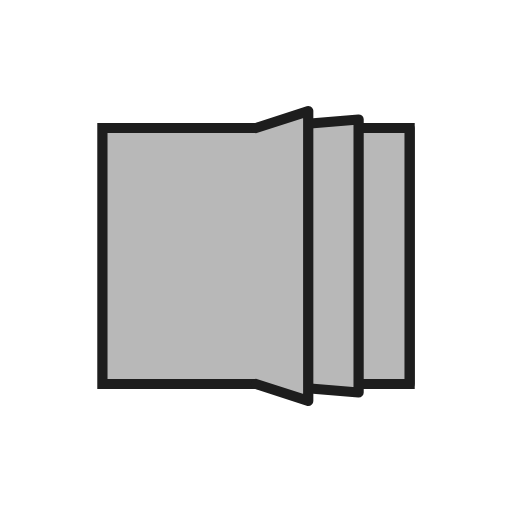
t = 0.00 s
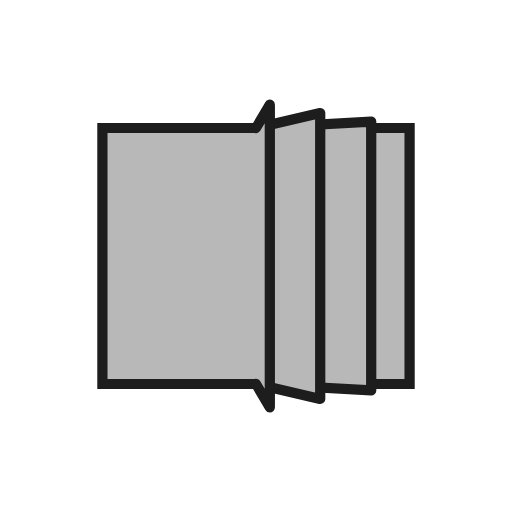
t = 0.13 s
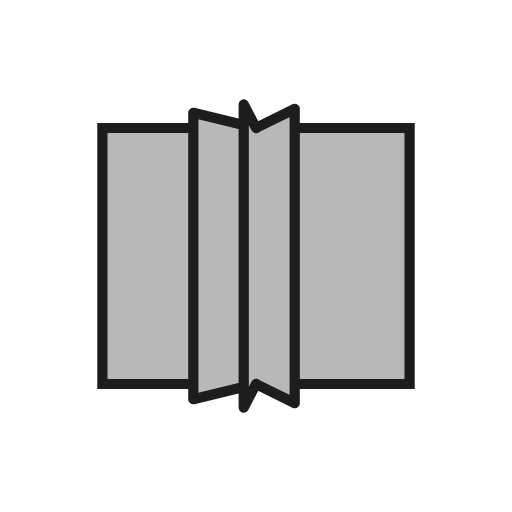
t = 0.37 s
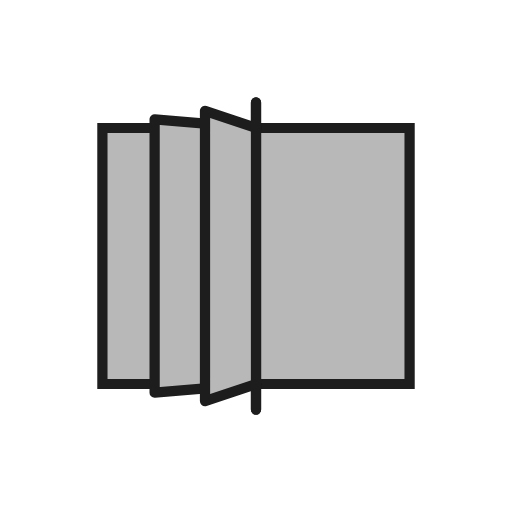
t = 0.50 s
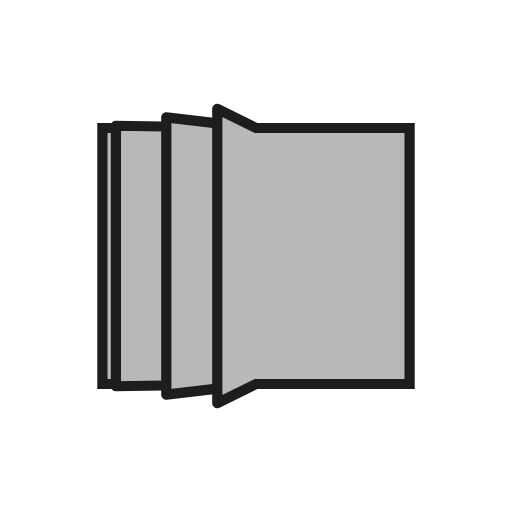
t = 0.63 s
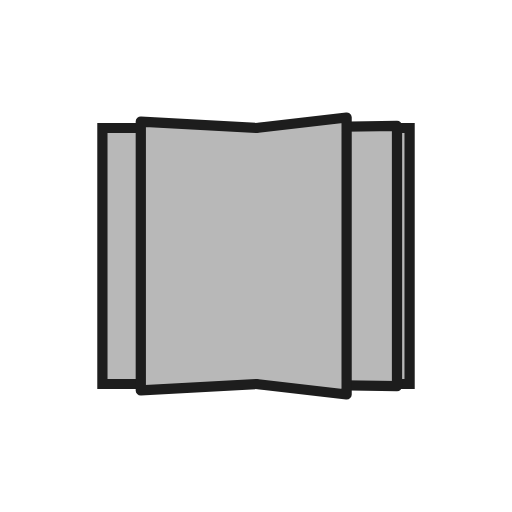
t = 0.88 s

The animated SVG that drew these frames (rendered in a browser with its animation timeline set to each time). Animation: 12 SMIL elements (animate=12); one cycle of 1.00 s, repeats indefinitely.

<svg xmlns="http://www.w3.org/2000/svg" xmlns:xlink="http://www.w3.org/1999/xlink" style="margin:auto;background:#fff;display:block;" width="200px" height="200px" viewBox="0 0 100 100" preserveAspectRatio="xMidYMid">
<path d="M20 25L80 25L80 75L20 75Z" fill="#b8b8b8" stroke="#1d1d1d" stroke-width="2"></path><path d="M50 25L80 25L80 75L50 75" fill="#b8b8b8" stroke="#1d1d1d" stroke-width="2" stroke-linejoin="round" stroke-linecap="round">
  <animate attributeName="d" dur="1s" repeatCount="indefinite" begin="0s" keyTimes="0;0.5;0.501;1" values="M50 25L80 25L80 75L50 75;M50 25L50 20L50 80L50 75;M50 25L80 25L80 75L50 75;M50 25L80 25L80 75L50 75"></animate>
  <animate attributeName="opacity" dur="1s" repeatCount="indefinite" begin="0s" keyTimes="0;0.5;0.5001;1" values="1;1;0;0"></animate>
</path><path d="M50 25L80 25L80 75L50 75" fill="#b8b8b8" stroke="#1d1d1d" stroke-width="2" stroke-linejoin="round" stroke-linecap="round">
  <animate attributeName="d" dur="1s" repeatCount="indefinite" begin="-0.166s" keyTimes="0;0.5;0.501;1" values="M50 25L80 25L80 75L50 75;M50 25L50 20L50 80L50 75;M50 25L80 25L80 75L50 75;M50 25L80 25L80 75L50 75"></animate>
  <animate attributeName="opacity" dur="1s" repeatCount="indefinite" begin="-0.166s" keyTimes="0;0.5;0.5001;1" values="1;1;0;0"></animate>
</path><path d="M50 25L80 25L80 75L50 75" fill="#b8b8b8" stroke="#1d1d1d" stroke-width="2" stroke-linejoin="round" stroke-linecap="round">
  <animate attributeName="d" dur="1s" repeatCount="indefinite" begin="-0.33s" keyTimes="0;0.5;0.501;1" values="M50 25L80 25L80 75L50 75;M50 25L50 20L50 80L50 75;M50 25L80 25L80 75L50 75;M50 25L80 25L80 75L50 75"></animate>
  <animate attributeName="opacity" dur="1s" repeatCount="indefinite" begin="-0.33s" keyTimes="0;0.5;0.5001;1" values="1;1;0;0"></animate>
</path><path d="M50 25L80 25L80 75L50 75" fill="#b8b8b8" stroke="#1d1d1d" stroke-width="2" stroke-linejoin="round" stroke-linecap="round">
  <animate attributeName="d" dur="1s" repeatCount="indefinite" begin="-0.33s" keyTimes="0;0.499;0.5;1" values="M50 25L20 25L20 75L50 75;M50 25L20 25L20 75L50 75;M50 25L50 20L50 80L50 75;M50 25L20 25L20 75L50 75"></animate>
  <animate attributeName="opacity" dur="1s" repeatCount="indefinite" begin="-0.33s" keyTimes="0;0.4999;0.5;1" values="0;0;1;1"></animate>
</path><path d="M50 25L80 25L80 75L50 75" fill="#b8b8b8" stroke="#1d1d1d" stroke-width="2" stroke-linejoin="round" stroke-linecap="round">
  <animate attributeName="d" dur="1s" repeatCount="indefinite" begin="-0.166s" keyTimes="0;0.499;0.5;1" values="M50 25L20 25L20 75L50 75;M50 25L20 25L20 75L50 75;M50 25L50 20L50 80L50 75;M50 25L20 25L20 75L50 75"></animate>
  <animate attributeName="opacity" dur="1s" repeatCount="indefinite" begin="-0.166s" keyTimes="0;0.4999;0.5;1" values="0;0;1;1"></animate>
</path><path d="M50 25L80 25L80 75L50 75" fill="#b8b8b8" stroke="#1d1d1d" stroke-width="2" stroke-linejoin="round" stroke-linecap="round">
  <animate attributeName="d" dur="1s" repeatCount="indefinite" begin="0s" keyTimes="0;0.499;0.5;1" values="M50 25L20 25L20 75L50 75;M50 25L20 25L20 75L50 75;M50 25L50 20L50 80L50 75;M50 25L20 25L20 75L50 75"></animate>
  <animate attributeName="opacity" dur="1s" repeatCount="indefinite" begin="0s" keyTimes="0;0.4999;0.5;1" values="0;0;1;1"></animate>
</path>
</svg>
